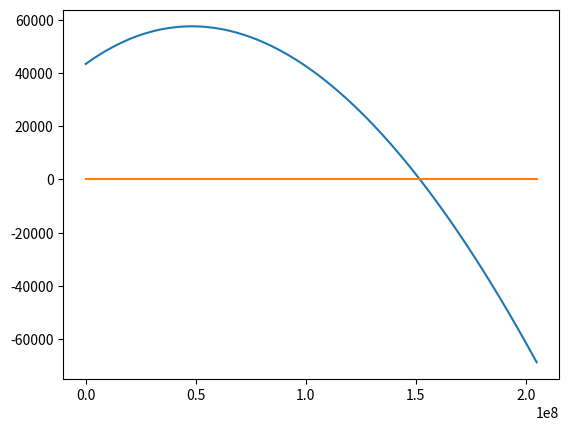

Python code for this plot:
import matplotlib.pyplot as plt
import numpy as np

# price AAVE
price_Aave = 127

# # for DAI on Aave 
# # currently deposited assets on the poolManager
# poolManagerFund = 168439706352281000000000000000000000 / 10**27
# # current deposits on compound 
# compDeposit = 2327880275443382000000000000000000000 / 10**27
# # current stable borrows on compound 
# compBorrowStable = 12952786073367000000000000000000000 / 10**27
# # current variable borrows on compound 
# compBorrowVariable = 1350219982386577000000000000000000000 / 10**27
# # optimal utilisation ratio
# uOptimal = 0.9
# # base rate 
# r0 = 0
# # slope borrow rate before U optimal
# slope1 = 0.04
# # slope borrow rate after U optimal
# slope2 = 0.6
# # fixed borow rate
# rFixed = 103013007441955644227054734 / 10**27
# # reserve factor
# rf = 0.1
# # rewards per second (in dollar) in farm tokens from deposits
# rewardDeposit = price_Aave * 1903258773510960000000000 * 60 * 60 * 24 * 365/ 10**27 # this is as if there was 150$ distributed each week
# # rewards per second (in dollar) in farm tokens from borrows
# rewardBorrow = price_Aave * 3806517547021920000000000 * 60 * 60 * 24 * 365 / 10**27


# for USDC on Aave 
# currently deposited assets on the poolManager
poolManagerFund = 2000000.0
# current stable borrows on compound 
compBorrowStable = 12293507.852921
# current variable borrows on compound 
compBorrowVariable = 1387980428.907538
# current deposits on compound 
compDeposit = 2069734850.295572 # 669460913.5351131 + compBorrowStable + compBorrowVariable
# optimal utilisation ratio
uOptimal = 0.9
# base rate 
r0 = 0
# slope borrow rate before U optimal
slope1 = 0.04
# slope borrow rate after U optimal
slope2 = 0.6
# average fixed borow rate
rFixed = 0.10863054577400451
# reserve factor
rf = 0.1
# rewards per second (in dollar) in farm tokens from deposits
rewardDeposit = 6198502.5307997195
# rewards per second (in dollar) in farm tokens from borrows
rewardBorrow = 12397005.061599439

# params iteravite method
# tolerance on diff between b on GD
tolGD = 10**(-1)
# tolerance on diffbetween b on Newton Raphson
tolNR = 10**(-1)
# max iteration methods
maxCount = 30

maxCollatRatio = 0.845

# different borrow 
b = np.arange(0, compDeposit / 10, compDeposit/1000)
# if we only consider the rewards from borrow as the full revenue will only be a translation of the one only considering borrow rewards
rewards = np.arange(0, 0.1, 0.005)


def computeInterestRate(b):
    newUtilisation = (compBorrowVariable + b + compBorrowStable) / (compDeposit+ b)

    interests = np.zeros_like(newUtilisation)
    mask = newUtilisation <= uOptimal

    interests[mask] = r0 + slope1 * newUtilisation[mask] / uOptimal 
    interests[~mask] = r0 + slope1 + slope2 * (newUtilisation[~mask] - uOptimal) / (1-uOptimal) 

    return interests

def interestRatePrime(b):
    newUtilisation = (compBorrowVariable + b + compBorrowStable) / (compDeposit+ b)

    derInterests = np.zeros_like(newUtilisation)
    mask = newUtilisation <= uOptimal

    uprime = (compDeposit - compBorrowStable - compBorrowVariable) / (compDeposit + b)**2
    derInterests[mask] = slope1 * uprime[mask] / uOptimal 
    derInterests[~mask] = slope2 * uprime[~mask] / (1-uOptimal)

    return derInterests

def interestRatePrime2nd(b):
    newUtilisation = (compBorrowVariable + b + compBorrowStable) / (compDeposit+ b)

    derInterests = np.zeros_like(newUtilisation)
    mask = newUtilisation <= uOptimal

    uprime = - 2* (compDeposit - compBorrowStable - compBorrowVariable) / (compDeposit + b)**3
    derInterests[mask] = slope1 * uprime[mask] / uOptimal
    derInterests[~mask] = slope2 * uprime[~mask] / (1-uOptimal)

    return derInterests

def revenue(b):
    newRate = computeInterestRate(b)
    newPoolDeposit = b + poolManagerFund
    newCompDeposit = b + compDeposit
    newCompBorrowVariable = b + compBorrowVariable
    newCompBorrow = newCompBorrowVariable + compBorrowStable

    f1 = newPoolDeposit / newCompDeposit * (1-rf)
    f2 = compBorrowStable * rFixed  + newCompBorrowVariable * newRate

    depositRate = f2 * (1-rf)/ newCompDeposit
    earnings = f1*f2
    cost = b * newRate
    rewards = b * rewardBorrow / newCompBorrowVariable + newPoolDeposit * rewardDeposit /newCompDeposit
    return  earnings + rewards - cost


def revenuePrime(b):
    newRate = computeInterestRate(b)
    newRatePrime = interestRatePrime(b)

    newPoolDeposit = b + poolManagerFund
    newCompDeposit = b + compDeposit
    newCompBorrowVariable = b + compBorrowVariable
    newCompBorrow = newCompBorrowVariable + compBorrowStable

    f1 = newPoolDeposit / newCompDeposit * (1-rf)
    f2 = compBorrowStable * rFixed  + newCompBorrowVariable * newRate
    f1prime = (compDeposit - poolManagerFund) * (1-rf) / newCompDeposit**2 
    f2prime = newRate + newCompBorrowVariable * newRatePrime
    f3prime = newRate + b * newRatePrime
    f4prime =  rewardBorrow * (compBorrowVariable) / newCompBorrowVariable**2 
    f5prime =  rewardDeposit * (compDeposit - poolManagerFund) / newCompDeposit**2

    derivate = f1prime*f2 + f2prime*f1 - f3prime + f4prime + f5prime
    return  derivate

def revenuePrime2nd(b):
    newRate = computeInterestRate(b)
    newRatePrime = interestRatePrime(b)
    newRatePrime2nd = interestRatePrime2nd(b)

    newPoolDeposit = b + poolManagerFund
    newCompDeposit = b + compDeposit
    newCompBorrowVariable = b + compBorrowVariable
    newCompBorrow = newCompBorrowVariable + compBorrowStable

    f1 = newPoolDeposit / newCompDeposit * (1-rf)
    f2 = compBorrowStable * rFixed  + newCompBorrowVariable * newRate
    f1prime = (compDeposit - poolManagerFund) * (1-rf) / newCompDeposit**2 
    f2prime = newRate + newCompBorrowVariable * newRatePrime
    f1prime2nd = - (compDeposit - poolManagerFund) * (1-rf) *2 / newCompDeposit**3
    f2prime2nd = newRatePrime + newRatePrime + newCompBorrowVariable * newRatePrime2nd
    f3prime2nd = newRatePrime + newRatePrime + b * newRatePrime2nd
    f4prime2nd =  - rewardBorrow * (compBorrowVariable) * 2/ newCompBorrowVariable**3 
    f5prime2nd =  - rewardDeposit * (compDeposit - poolManagerFund) * 2 / newCompDeposit**3

    derivate = f1prime2nd*f2 + f1prime*f2prime + f2prime*f1prime + f2prime2nd*f1 - f3prime2nd + f4prime2nd + f5prime2nd
    return  derivate

def revenue3D(b, rewards):
    newRate = computeInterestRate(b)
    newPoolDeposit = b + poolManagerFund
    newCompDeposit = b + compDeposit
    newCompBorrowVariable = b + compBorrowVariable

    earnings = newPoolDeposit * (1-rf) * (compBorrowStable * rFixed  + newCompBorrowVariable * newRate) / newCompDeposit
    cost = b * newRate
    rewards = b * rewards # as it doesn' impact the optimisation
    return  earnings + rewards - cost

allRevenues = revenue(b)
allRevenuesPrime = revenuePrime(b)

# during optim we should first check whether current apr: depositInterest +  rewardDeposit + rewardBorrow - borrowFees > 0
# otherwise your leverage should be 0 as fold is not profitable

plt.plot(b,allRevenues)
plt.savefig("plt1.png")
plt.show()

plt.plot(b,allRevenuesPrime)
plt.savefig("plt2.png")
plt.show()


def computeAlpha(count):
    return 0.5*10**10

def gradientDescent(bInit, tol):
    grad = 0
    b = bInit
    count = 0
    if(revenue(np.array([1]))[0]<revenue(np.array([0]))[0]):
        return(0,1)
    while((count==0 or np.greater(np.abs(bInit-b),tol)) and maxCount>count):
        grad = - revenuePrime(b)
        alpha = computeAlpha(count)
        bInit = b
        b = bInit - alpha * grad
        count +=1

    return(b,count)

def newtonRaphson(bInit, tol):
    grad = 0
    grad2nd = grad
    b = bInit
    count = 0

    print(revenue(np.array([1])))
    print(revenue(np.array([0])))
    if(revenue(np.array([1]))[0]<revenue(np.array([0]))[0]):
        return(0,1)
    while((count==0 or np.greater(np.abs(bInit-b),tol)) and maxCount>count):
        grad = - revenuePrime(b)
        grad2nd = - revenuePrime2nd(b)
        bInit = b
        b = bInit - grad / grad2nd
        count +=1

    collatRatio = b / (poolManagerFund + b)
    print("collatRatio", collatRatio)
    if (collatRatio > maxCollatRatio):
        b = maxCollatRatio * poolManagerFund / (1-maxCollatRatio)

    return(b,count)

# bSol,count = gradientDescent(np.array([poolManagerFund]), tolGD)
# print('Gradient descent method: We get in %s from the optimisation :%s', count,bSol)

bSolNR,countNR = newtonRaphson(np.array([poolManagerFund]) ,tolNR)
print('Newton raphson method: We get in {} from the optimisation :{}', countNR,bSolNR)


# fig, ax = plt.subplots(subplot_kw={"projection": "3d"})

# X, Y = np.meshgrid(b, rewards)
# allRevenues3D = revenue3D(X,Y)

# # Plot the surface.
# surf = ax.plot_surface(X, Y, allRevenues3D, cmap=cm.coolwarm,
#                        linewidth=0, antialiased=False)

# plt.show()
